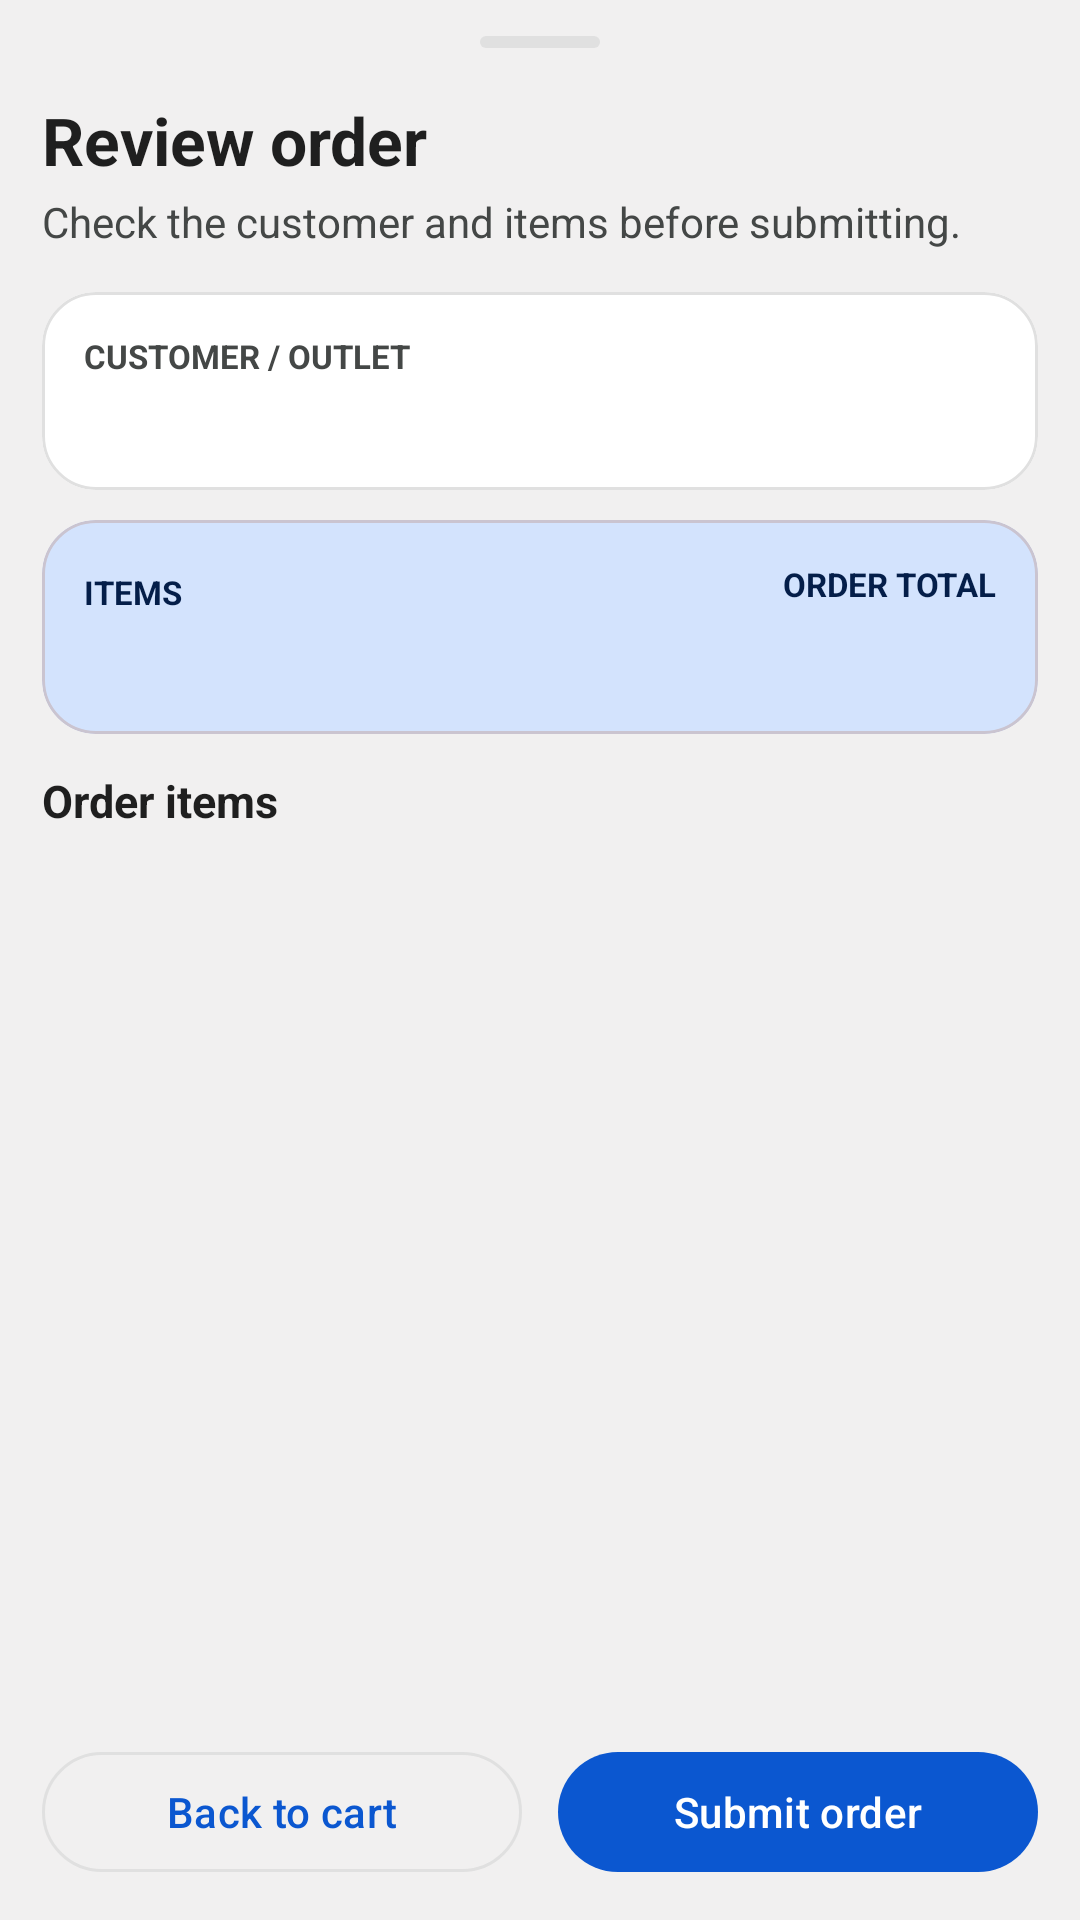

Here is an Android app screen rendered from its layout file. Give the layout XML and the strings, colors and styles it references.
<!-- AndroidManifest.xml: application theme Theme.OrderPro -->
<!-- res/layout/dialog_order_review.xml -->
<?xml version="1.0" encoding="utf-8"?>
<LinearLayout xmlns:android="http://schemas.android.com/apk/res/android"
    xmlns:app="http://schemas.android.com/apk/res-auto"
    android:layout_width="match_parent"
    android:layout_height="match_parent"
    android:background="@color/background_light"
    android:orientation="vertical"
    android:paddingStart="@dimen/screen_padding"
    android:paddingTop="12dp"
    android:paddingEnd="@dimen/screen_padding"
    android:paddingBottom="12dp">

    
    <View
        android:layout_width="40dp"
        android:layout_height="4dp"
        android:layout_gravity="center_horizontal"
        android:layout_marginBottom="16dp"
        android:background="@drawable/shape_rounded_badge"
        android:backgroundTint="@color/outline_light" />

    <TextView
        android:layout_width="match_parent"
        android:layout_height="wrap_content"
        android:text="Review order"
        android:textColor="@color/on_surface_light"
        android:textSize="22sp"
        android:textStyle="bold" />

    <TextView
        android:layout_width="match_parent"
        android:layout_height="wrap_content"
        android:layout_marginTop="3dp"
        android:layout_marginBottom="14dp"
        android:text="Check the customer and items before submitting."
        android:textColor="@color/on_surface_variant_light"
        android:textSize="14sp" />

    
    <com.google.android.material.card.MaterialCardView
        android:layout_width="match_parent"
        android:layout_height="wrap_content"
        android:layout_marginBottom="10dp"
        app:cardBackgroundColor="@color/surface_light"
        app:cardCornerRadius="@dimen/card_corner_radius_expressive"
        app:cardElevation="0dp"
        app:strokeColor="@color/outline_light"
        app:strokeWidth="1dp">

        <LinearLayout
            android:layout_width="match_parent"
            android:layout_height="wrap_content"
            android:orientation="vertical"
            android:padding="@dimen/card_padding">

            <TextView
                android:layout_width="match_parent"
                android:layout_height="wrap_content"
                android:text="CUSTOMER / OUTLET"
                android:textColor="@color/on_surface_variant_light"
                android:textSize="11sp"
                android:textStyle="bold" />

            <TextView
                android:id="@+id/tvReviewCustomer"
                android:layout_width="match_parent"
                android:layout_height="wrap_content"
                android:layout_marginTop="3dp"
                android:ellipsize="end"
                android:maxLines="2"
                android:textColor="@color/on_surface_light"
                android:textSize="15sp"
                android:textStyle="bold" />
        </LinearLayout>
    </com.google.android.material.card.MaterialCardView>

    
    <com.google.android.material.card.MaterialCardView
        android:layout_width="match_parent"
        android:layout_height="wrap_content"
        android:layout_marginBottom="12dp"
        app:cardBackgroundColor="@color/google_blue_container"
        app:cardCornerRadius="@dimen/card_corner_radius_expressive"
        app:cardElevation="0dp">

        <LinearLayout
            android:layout_width="match_parent"
            android:layout_height="wrap_content"
            android:gravity="center_vertical"
            android:orientation="horizontal"
            android:padding="@dimen/card_padding">

            <LinearLayout
                android:layout_width="0dp"
                android:layout_height="wrap_content"
                android:layout_weight="1"
                android:orientation="vertical">

                <TextView
                    android:layout_width="wrap_content"
                    android:layout_height="wrap_content"
                    android:text="ITEMS"
                    android:textColor="@color/on_google_blue_container"
                    android:textSize="11sp"
                    android:textStyle="bold" />

                <TextView
                    android:id="@+id/tvReviewItems"
                    android:layout_width="wrap_content"
                    android:layout_height="wrap_content"
                    android:layout_marginTop="3dp"
                    android:ellipsize="end"
                    android:maxLines="1"
                    android:textColor="@color/on_surface_light"
                    android:textSize="15sp"
                    android:textStyle="bold" />
            </LinearLayout>

            <LinearLayout
                android:layout_width="wrap_content"
                android:layout_height="wrap_content"
                android:gravity="end"
                android:orientation="vertical">

                <TextView
                    android:layout_width="wrap_content"
                    android:layout_height="wrap_content"
                    android:text="ORDER TOTAL"
                    android:textColor="@color/on_google_blue_container"
                    android:textSize="11sp"
                    android:textStyle="bold" />

                <TextView
                    android:id="@+id/tvReviewTotal"
                    android:layout_width="wrap_content"
                    android:layout_height="wrap_content"
                    android:layout_marginTop="3dp"
                    android:gravity="end"
                    android:maxLines="1"
                    android:textColor="@color/google_blue"
                    android:textSize="19sp"
                    android:textStyle="bold" />
            </LinearLayout>
        </LinearLayout>
    </com.google.android.material.card.MaterialCardView>

    <TextView
        android:layout_width="match_parent"
        android:layout_height="wrap_content"
        android:layout_marginBottom="8dp"
        android:text="Order items"
        android:textColor="@color/on_surface_light"
        android:textSize="15sp"
        android:textStyle="bold" />

    <androidx.core.widget.NestedScrollView
        android:layout_width="match_parent"
        android:layout_height="0dp"
        android:layout_weight="1"
        android:clipToPadding="false"
        android:fillViewport="false"
        android:paddingBottom="8dp">

        <LinearLayout
            android:id="@+id/reviewProductList"
            android:layout_width="match_parent"
            android:layout_height="wrap_content"
            android:orientation="vertical" />
    </androidx.core.widget.NestedScrollView>

    
    <LinearLayout
        android:layout_width="match_parent"
        android:layout_height="wrap_content"
        android:layout_marginTop="8dp"
        android:orientation="horizontal">

        <com.google.android.material.button.MaterialButton
            android:id="@+id/btnReviewClose"
            style="@style/Widget.Material3.Button.OutlinedButton"
            android:layout_width="0dp"
            android:layout_height="48dp"
            android:layout_marginEnd="6dp"
            android:layout_weight="1"
            android:autoSizeMaxTextSize="14sp"
            android:autoSizeMinTextSize="11sp"
            android:autoSizeTextType="uniform"
            android:maxLines="1"
            android:text="Back to cart"
            android:textAllCaps="false"
            app:cornerRadius="@dimen/button_corner_radius_expressive" />

        <com.google.android.material.button.MaterialButton
            android:id="@+id/btnReviewSubmit"
            android:layout_width="0dp"
            android:layout_height="48dp"
            android:layout_marginStart="6dp"
            android:layout_weight="1"
            android:autoSizeMaxTextSize="14sp"
            android:autoSizeMinTextSize="11sp"
            android:autoSizeTextType="uniform"
            android:maxLines="1"
            android:text="Submit order"
            android:textAllCaps="false"
            app:cornerRadius="@dimen/button_corner_radius_expressive" />
    </LinearLayout>
</LinearLayout>
<!-- resources referenced by this layout -->
<resources>
  <color name="background_light">#EEF2F1F1</color>
  <color name="google_blue">#0B57D0</color>
  <color name="google_blue_container">#D3E3FD</color>
  <color name="on_google_blue_container">#041E49</color>
  <color name="on_surface_light">#1F1F1F</color>
  <color name="on_surface_variant_light">#444746</color>
  <color name="outline_light">#E0E0E0</color>
  <color name="surface_light">#FFFFFF</color>
  <dimen name="button_corner_radius_expressive">24dp</dimen>
  <dimen name="card_corner_radius_expressive">18dp</dimen>
  <dimen name="card_padding">14dp</dimen>
  <dimen name="screen_padding">14dp</dimen>
  <!-- drawable shape_rounded_badge (drawable) -->
  <?xml version="1.0" encoding="utf-8"?>
  <shape xmlns:android="http://schemas.android.com/apk/res/android"
      android:shape="rectangle">
      <corners android:radius="@dimen/badge_corner_radius" />
      <solid android:color="@color/trend_positive_green_bg" />
  </shape>
  <style name="Theme.OrderPro" parent="Theme.Material3.DayNight.NoActionBar">
          <item name="colorPrimary">@color/google_blue</item>
          <item name="colorOnPrimary">@color/surface_light</item>
          <item name="colorPrimaryContainer">@color/google_blue_container</item>
          <item name="colorOnPrimaryContainer">@color/on_google_blue_container</item>
          <item name="android:colorBackground">@color/background_light</item>
          <item name="colorSurface">@color/surface_light</item>
          <item name="colorSurfaceVariant">@color/tonal_surface_light</item>
          <item name="colorOnSurface">@color/on_surface_light</item>
          <item name="colorOnSurfaceVariant">@color/on_surface_variant_light</item>
          <item name="colorOutline">@color/outline_light</item>
  
          
          <item name="shapeAppearanceCornerSmall">@style/ShapeAppearance.OrderPro.SmallComponent</item>
          <item name="shapeAppearanceCornerMedium">@style/ShapeAppearance.OrderPro.MediumComponent</item>
          <item name="shapeAppearanceCornerLarge">@style/ShapeAppearance.OrderPro.LargeComponent</item>
      </style>
  <dimen name="badge_corner_radius">100dp</dimen>
  <color name="trend_positive_green_bg">#E6F4EA</color>
  <color name="tonal_surface_light">#F3F6FC</color>
  <style name="ShapeAppearance.OrderPro.SmallComponent" parent="ShapeAppearance.Material3.Corner.Small">
          <item name="cornerSize">10dp</item>
      </style>
  <style name="ShapeAppearance.OrderPro.MediumComponent" parent="ShapeAppearance.Material3.Corner.Medium">
          <item name="cornerSize">18dp</item>
      </style>
  <style name="ShapeAppearance.OrderPro.LargeComponent" parent="ShapeAppearance.Material3.Corner.Large">
          <item name="cornerSize">24dp</item>
      </style>
</resources>
